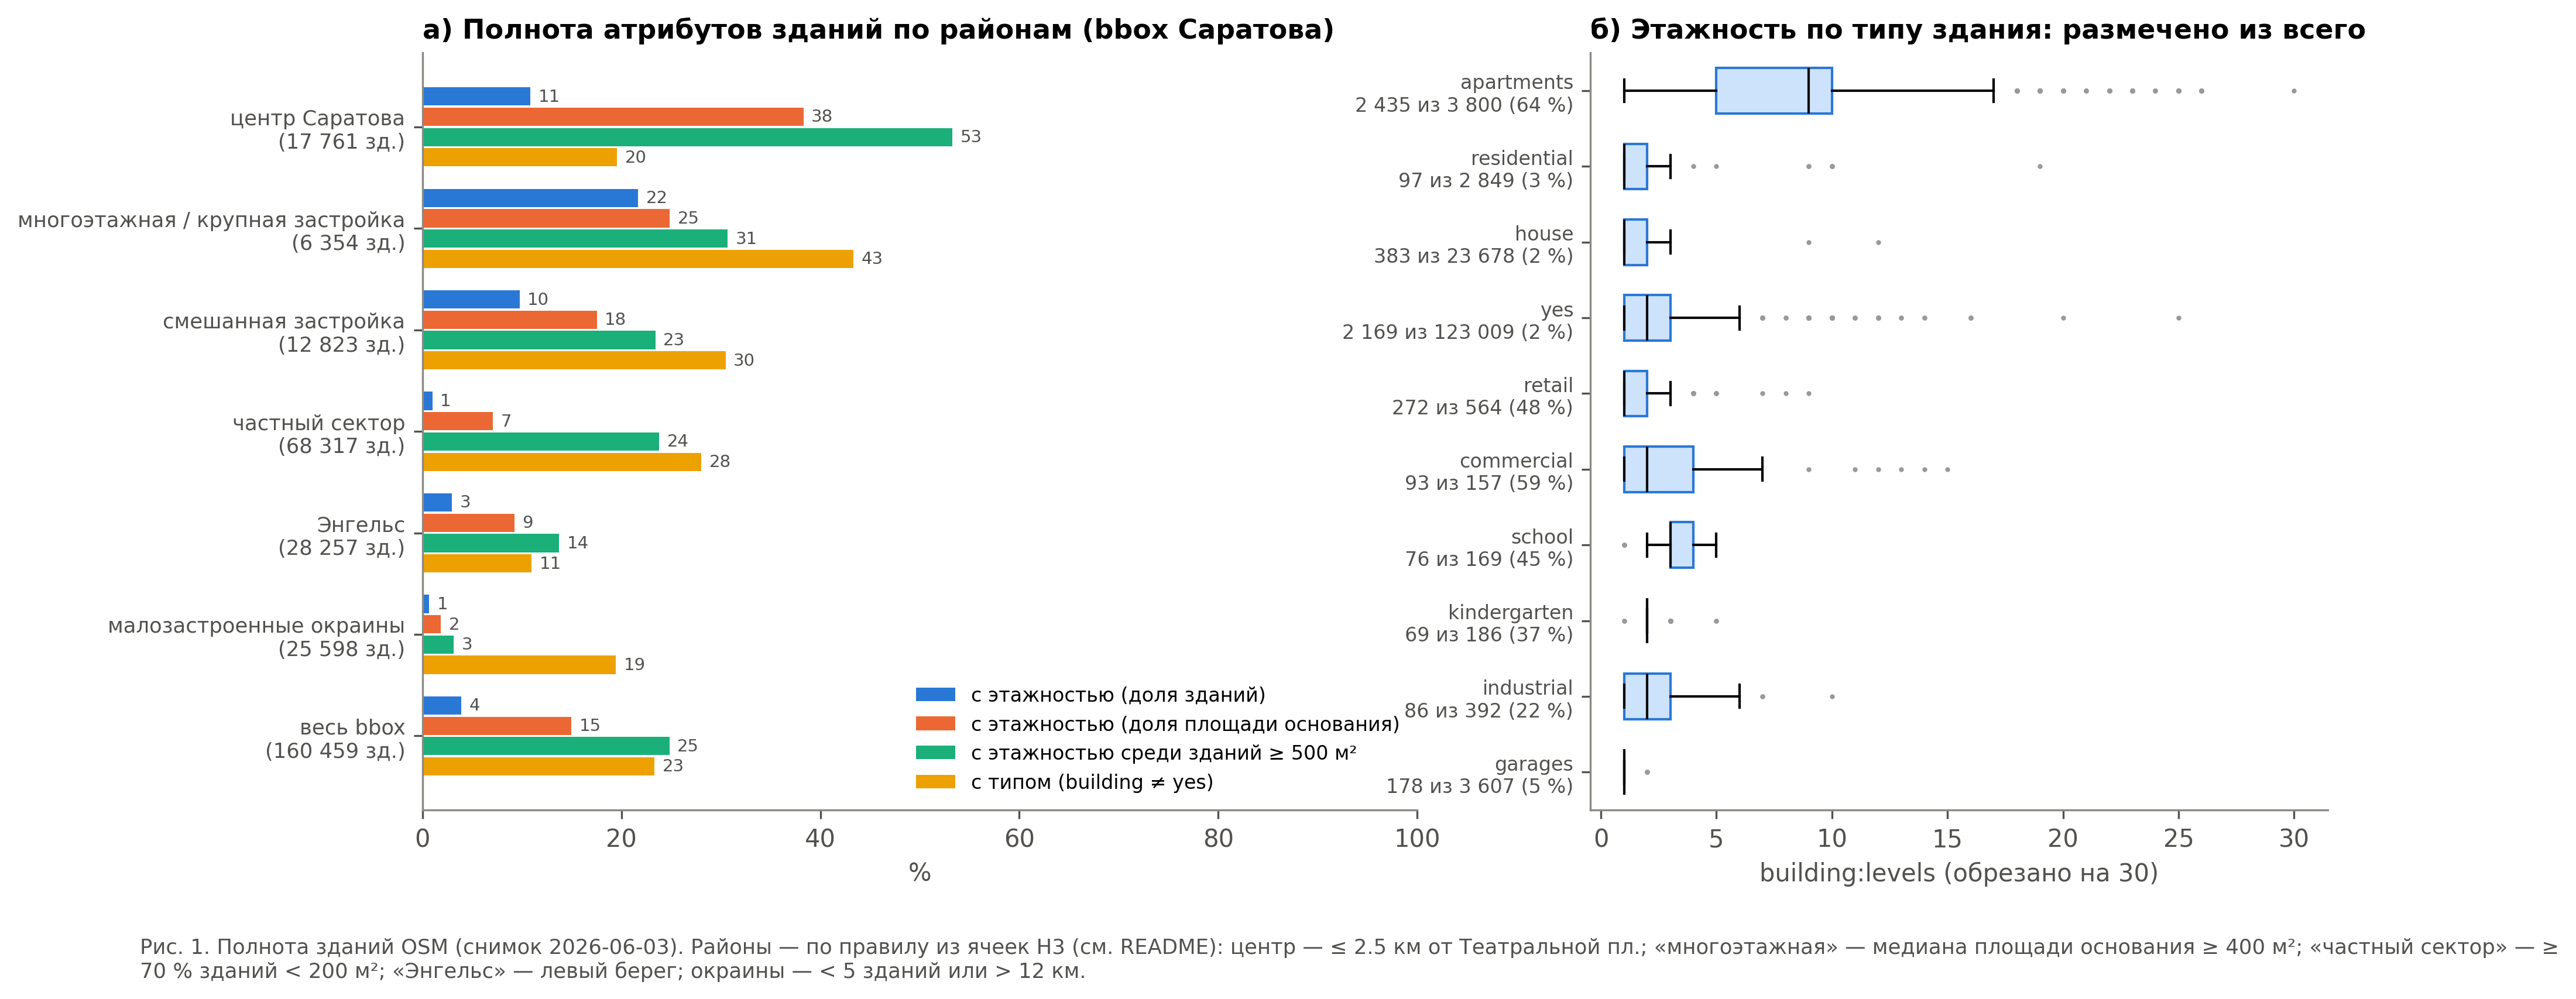

The data file committed next to this chart (first rows):
район, зданий, площадь_осн_км2, доля_с_этажностью, доля_с_этажностью_по_площади, доля_с_типом, доля_с_этажностью_среди_≥500м2, доля_с_типом_среди_≥500м2, доля_house_detached
центр Саратова, 17761, 4.017, 0.1088, 0.383, 0.1955, 0.5328, 0.5084, 0.106
многоэтажная / крупная застройка, 6354, 5.823, 0.217, 0.2486, 0.4333, 0.3068, 0.5598, 0.00362
смешанная застройка, 12823, 5.9, 0.09772, 0.1754, 0.3048, 0.2341, 0.4795, 0.07884
частный сектор, 68317, 7.139, 0.01001, 0.07108, 0.2802, 0.2381, 0.4644, 0.256
Энгельс, 28257, 6.958, 0.02994, 0.09253, 0.1099, 0.1372, 0.3298, 0.04664
малозастроенные окраины, 25598, 4.983, 0.006836, 0.01848, 0.1943, 0.03157, 0.1471, 0.09255
вне ячеек панели, 1349, 0.3968, 0.005189, 0.005364, 0.07042, 0.03297, 0.2308, 0.02817
весь bbox, 160459, 35.22, 0.03911, 0.1495, 0.2334, 0.2483, 0.4333, 0.1504
